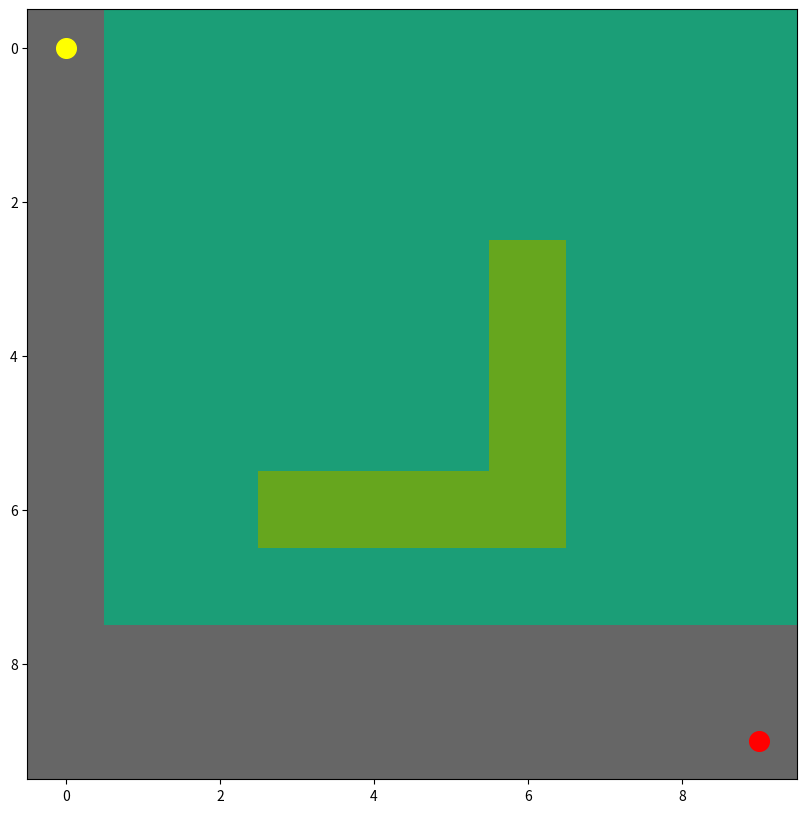

Generate this figure with matplotlib:
import numpy as np
import matplotlib.pyplot as plt
from matplotlib.pyplot import figure
import copy
pathfound=False
grid = np.array([[0, 0, 0, 0, 0, 0, 0, 0, 0, 0],
        [0, 0, 0, 0, 0, 0, 0, 0, 0, 0],
        [0, 0, 0, 0, 0, 0, 0, 0, 0, 0],
        [0, 0, 0, 0, 0, 0, 1, 0, 0, 0],
        [0, 0, 0, 0, 0, 0, 1, 0, 0, 0],
        [0, 0, 0, 0, 0, 0, 1, 0, 0, 0],
        [0, 0, 0, 1, 1, 1, 1, 0, 0, 0],
        [0, 0, 0, 0, 0, 0, 0, 0, 0, 0],
        [0, 0, 0, 0, 0, 0, 0, 0, 0, 0],
        [0, 0, 0, 0, 0, 0, 0, 0, 0, 0]])
goal=(len(grid)-1,len(grid[0])-1)
moves=[
(1,0),
(1,-1),
(0,-1),
(-1,-1),
(-1,0),
(-1,1),
(0,1),
(1,1)
]
track = []
def print2d(a):
    for i in range(len(a)):
        for j in range(len(a[0])):
            if((a[i][j])<10):
                print(a[i][j],' ',end=' ',sep='')
            else:
                print(a[i][j],end=' ')
        print()

def validposition(x,y):
    global grid
    if(x>=0 and x<len(grid) and y>=0 and y<len(grid[0])):
        return True
    return False

def dfs(x,y,k):
    global goal
    global grid
    global pathfound
    global track
    track[x][y]=k
    if(x==goal[0] and y==goal[1]):
        print('Goal reached')
        pathfound=True
        pass
    for i in range(len(moves)):
        newx=x+moves[i][0]
        newy=y+moves[i][1]
        if(validposition(newx,newy)):
            if(track[newx][newy]==0 and grid[newx][newy]==0):
                print('pos=','(',newx,',',newy,')',' val=',track[newx][newy],' k=',k,sep='')
                dfs(newx,newy,k+1)
    pass
def handlepath():
    global goal
    global grid
    global track

    mazeimg=copy.deepcopy(grid)
    print2d(track)
    path=[]
    path.append((goal[0],goal[1]))
    if(track[goal[0]][goal[1]]!=0):
        x=goal[0]
        y=goal[1]
        mazeimg[x][y]=2
        k=track[goal[0]][goal[1]]
        print(k)
        while(k>0):
            for i in range(len(moves)):
                newx=x+moves[i][0]
                newy=y+moves[i][1]
                if(validposition(newx,newy)):
                    if(track[newx][newy]==k-1):
                        path.append((newx,newy))
                        x=newx
                        y=newy
                        mazeimg[x][y]=2
                        print(x,y)
                        k-=1
                        break
        path.reverse()
        print(path)

        fig, ax = plt.subplots(figsize=(10,10))
        ax.imshow(mazeimg, cmap=plt.cm.Dark2)
        ax.scatter(x,y, color = "yellow", s = 200)
        ax.scatter(goal[0],goal[1],  color = "red", s = 200)
        plt.show()
    else:
        print('No path found')

def start():
    global goal
    global grid
    global track
    x=0
    y=0
    for i in range(len(grid)):
        for j in range(len(grid[0])):
            if(grid[i][j]==2):
                x=i
                y=j
            if(grid[i][j]==3):
                goal=(i,j)
    grid[x][y]=1
    grid[goal[0]][goal[1]]=0

    for i in range(len(grid)):
        track.append([])
        for j in range(len(grid[i])):
            track[-1].append(0)
    print2d(grid)
    dfs(x,y,k=0)
    print()
    handlepath()
    
start()